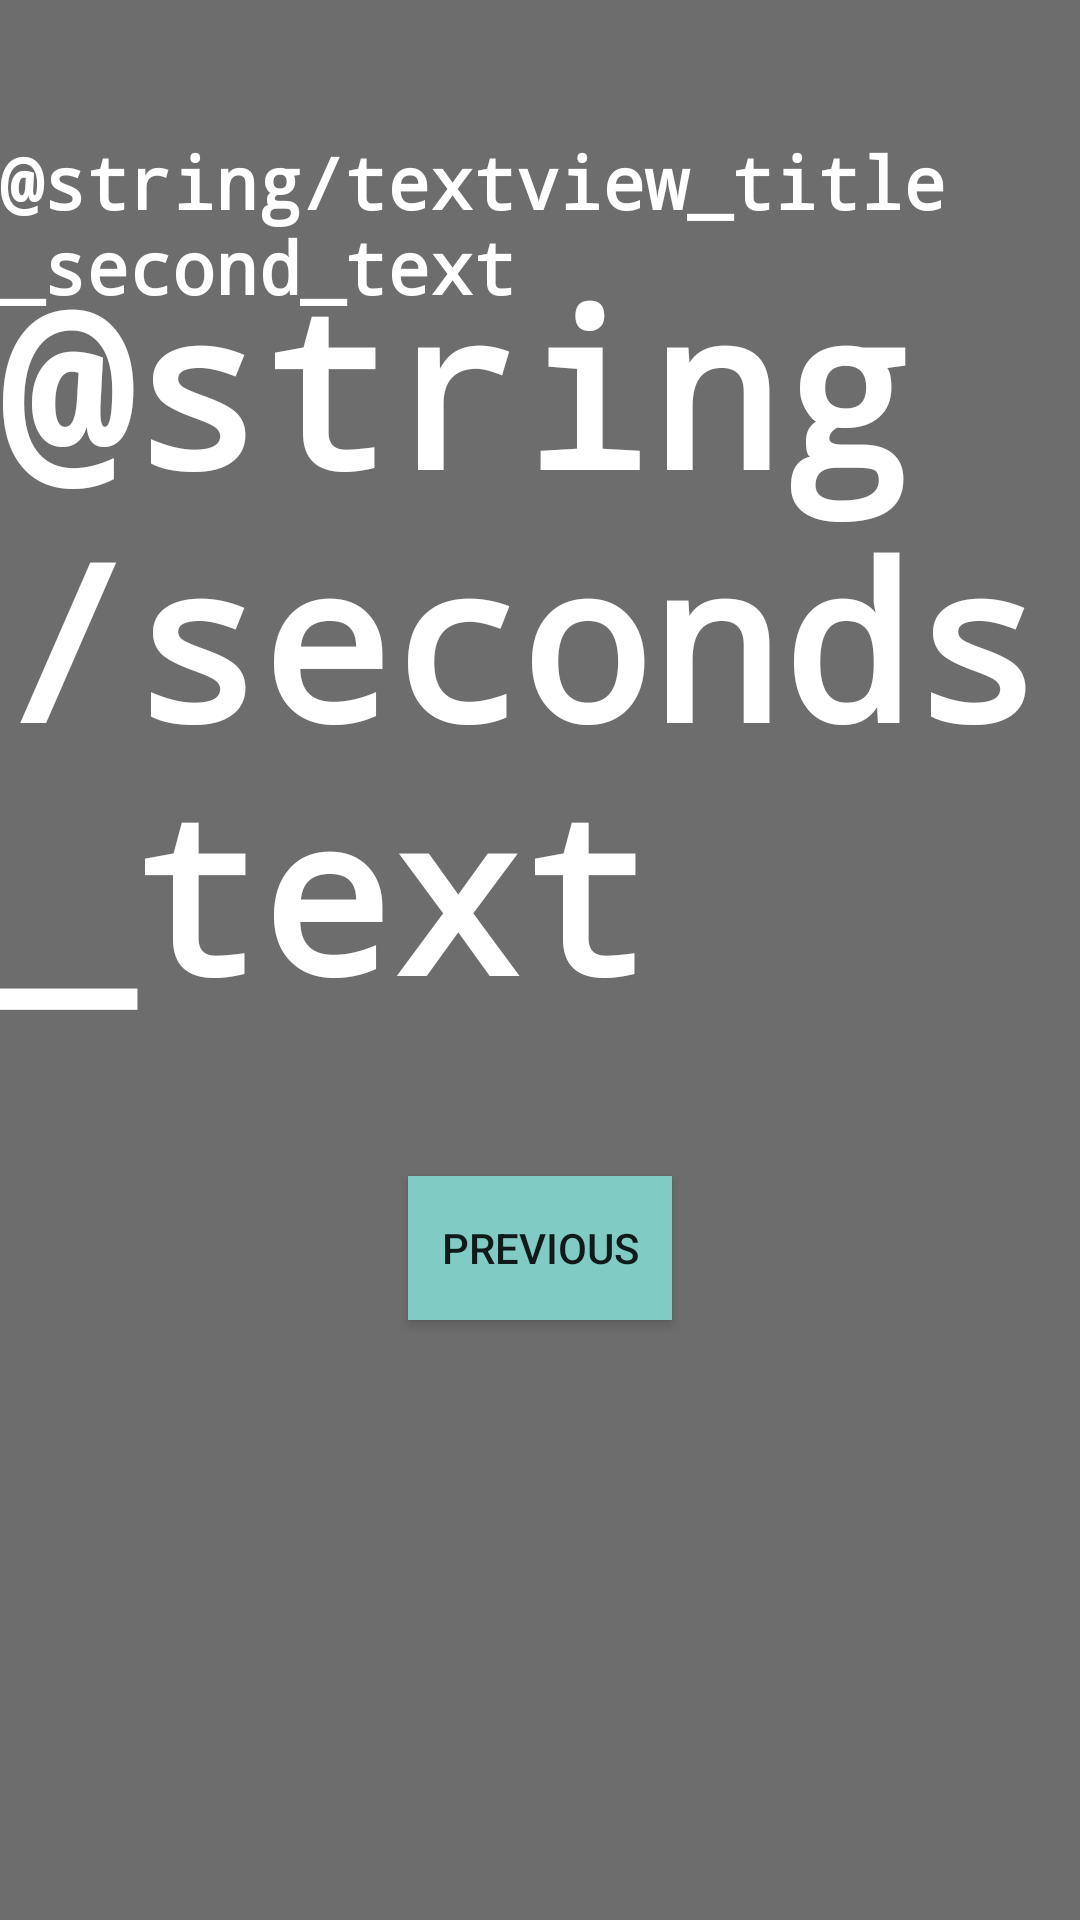

Here is an Android app screen rendered from its layout file. Give the layout XML and the strings, colors and styles it references.
<!-- AndroidManifest.xml: application theme AppTheme -->
<!-- res/layout/fragment_second.xml -->
<?xml version="1.0" encoding="utf-8"?>
<androidx.constraintlayout.widget.ConstraintLayout xmlns:android="http://schemas.android.com/apk/res/android"
    xmlns:app="http://schemas.android.com/apk/res-auto"
    xmlns:tools="http://schemas.android.com/tools"
    android:layout_width="match_parent"
    android:layout_height="match_parent"
    android:background="@color/colorPrimaryLight"
    tools:context=".SecondFragment">

    <Button
        android:id="@+id/button_previous"
        android:layout_width="wrap_content"
        android:layout_height="wrap_content"
        android:layout_marginBottom="200dp"
        android:background="@color/colorSecondary"
        android:text="@string/previous"
        app:layout_constraintBottom_toBottomOf="parent"
        app:layout_constraintEnd_toEndOf="parent"
        app:layout_constraintStart_toStartOf="parent" />

    <TextView
        android:id="@+id/textView_seconds"
        android:layout_width="wrap_content"
        android:layout_height="wrap_content"
        android:fontFamily="monospace"
        android:text="@string/seconds_text"
        android:textColor="@color/colorTextOnPrimary"
        android:textSize="72sp"
        android:textStyle="bold"
        app:layout_constraintBottom_toTopOf="@+id/button_previous"
        app:layout_constraintEnd_toEndOf="parent"
        app:layout_constraintStart_toStartOf="parent"
        app:layout_constraintTop_toTopOf="parent"
        app:layout_constraintVertical_bias="0.63" />

    <TextView
        android:id="@+id/textView_title_second"
        android:layout_width="wrap_content"
        android:layout_height="wrap_content"
        android:layout_marginTop="50dp"
        android:fontFamily="monospace"
        android:text="@string/textview_title_second_text"
        android:textColor="@color/colorTextOnPrimary"
        android:textSize="24sp"
        android:textStyle="bold"
        app:layout_constraintBottom_toTopOf="@+id/textView_seconds"
        app:layout_constraintEnd_toEndOf="parent"
        app:layout_constraintHorizontal_bias="0.498"
        app:layout_constraintStart_toStartOf="parent"
        app:layout_constraintTop_toTopOf="parent"
        app:layout_constraintVertical_bias="0.19" />
</androidx.constraintlayout.widget.ConstraintLayout>
<!-- resources referenced by this layout -->
<resources>
  <color name="colorPrimaryLight">#6d6d6d</color>
  <color name="colorSecondary">#80cbc4</color>
  <color name="colorTextOnPrimary">#ffffff</color>
  <string name="previous">Previous</string>
  <style name="AppTheme" parent="Theme.AppCompat.Light.DarkActionBar">
          
          <item name="colorPrimary">@color/colorPrimary</item>
          <item name="colorPrimaryDark">@color/colorPrimaryDark</item>
          <item name="colorAccent">@color/colorSecondaryDark</item>
      </style>
  <color name="colorPrimary">#424242</color>
  <color name="colorPrimaryDark">#1b1b1b</color>
  <color name="colorSecondaryDark">#4f9a94</color>
</resources>
